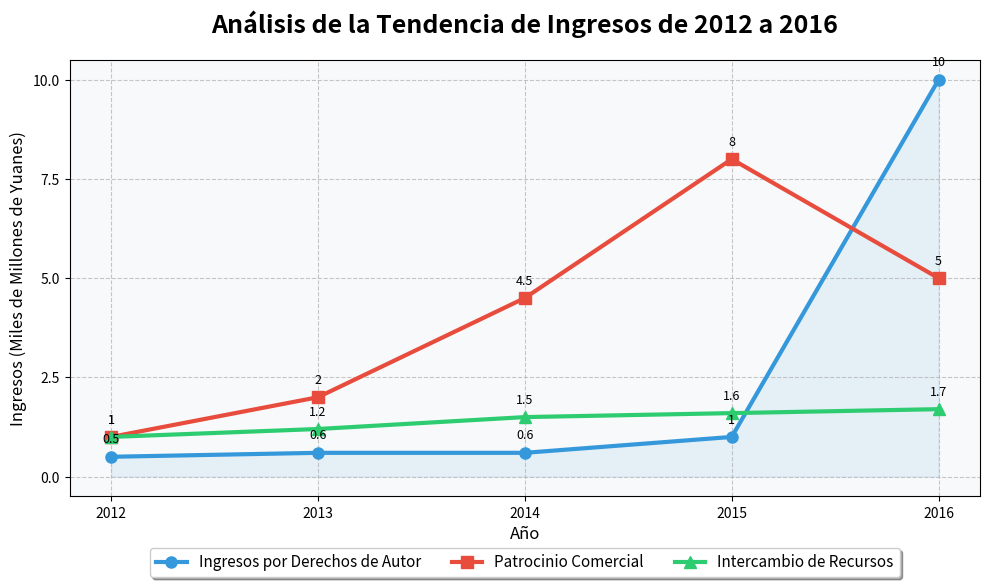

The script that saved this image:
import matplotlib.pyplot as plt
import numpy as np
from matplotlib.ticker import FuncFormatter

# Años
years = np.arange(2012, 2017)
# Datos simulados, siguiendo aproximadamente la tendencia del gráfico original, ingresos por derechos de autor, patrocinios comerciales, intercambio de recursos
copyright_income = [0.5, 0.6, 0.6, 1, 10]
sponsorship_income = [1, 2, 4.5, 8, 5]
resource_swap = [1, 1.2, 1.5, 1.6, 1.7]

# Crear un gráfico
fig, ax = plt.subplots(figsize=(10, 6))  # Aumentar el tamaño del gráfico

# Establecer la cuadrícula de fondo y el color
ax.set_facecolor('#f8f9fa')
ax.grid(True, linestyle='--', alpha=0.7)

# Dibujar tres líneas con colores y marcadores más bonitos
line1, = ax.plot(years, copyright_income, color='#3498db', label='Ingresos por Derechos de Autor', linewidth=3, marker='o', markersize=8)
line2, = ax.plot(years, sponsorship_income, color='#e74c3c', label='Patrocinio Comercial', linewidth=3, marker='s', markersize=8)
line3, = ax.plot(years, resource_swap, color='#2ecc71', label='Intercambio de Recursos', linewidth=3, marker='^', markersize=8)

# Establecer el título y el subtítulo
ax.set_title('Análisis de la Tendencia de Ingresos de 2012 a 2016', fontsize=18, fontweight='bold', pad=20)

# Establecer las etiquetas y las marcas de los ejes
ax.set_xlabel('Año', fontsize=12)
ax.set_ylabel('Ingresos (Miles de Millones de Yuanes)', fontsize=12)
ax.set_xticks(years)
ax.set_xticklabels([f'{year}' for year in years], fontsize=10)
ax.set_yticks(np.arange(0, 11, 2.5))

# Agregar etiquetas numéricas a cada punto de datos
for x, y in zip(years, copyright_income):
    ax.annotate(f'{y}', (x, y), textcoords='offset points',
                xytext=(0, 10), ha='center', fontsize=9)
for x, y in zip(years, sponsorship_income):
    ax.annotate(f'{y}', (x, y), textcoords='offset points',
                xytext=(0, 10), ha='center', fontsize=9)
for x, y in zip(years, resource_swap):
    ax.annotate(f'{y}', (x, y), textcoords='offset points',
                xytext=(0, 10), ha='center', fontsize=9)

# Resaltar el crecimiento de los ingresos por derechos de autor
ax.fill_between(years, copyright_income, 0, color='#3498db', alpha=0.1)

# Ajustar la posición y el estilo de la leyenda
ax.legend(loc='upper center', bbox_to_anchor=(0.5, -0.1),
          fancybox=True, shadow=True, ncol=3, fontsize=11)

plt.tight_layout()  # Ajustar el diseño
plt.show()
